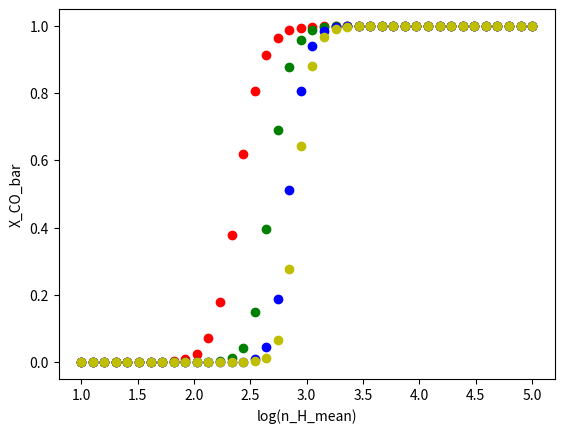

Reproduce this figure in Python. (Note: this script raises an exception after producing the figure.)
import numpy as np
import matplotlib.pyplot as plt
import os
from matplotlib.lines import Line2D

def make_pdf(s, s_bar, sigma_s):
    pdf = (1/np.sqrt(2*np.pi*(sigma_s**2))) * (np.exp(-0.5*(((s - s_bar)/sigma_s)**2)))
    return pdf

def calc_lambda_jeans(n_H):
    m_p = 1.672621777e-24   # g
    T_mean = 10.            #K
    K_b = 1.38064852e-16    # ergs K-1
    G = 6.67408e-8          # dyne cm^2 g^-2
    lambda_jeans = ((np.sqrt(K_b * T_mean / m_p)) / np.sqrt(4* np.pi * G * n_H * m_p))
    return lambda_jeans

def calc_n_LW(n_H, G_o, lambda_jeans):
    m_p = 1.672621777e-24   # g
    kappa = 1000 * m_p
    rad_field_outside = G_o #in solar units
    exp_tau = np.exp(-kappa * n_H * lambda_jeans)
    n_LW = rad_field_outside * exp_tau
    return n_LW

def calc_X_H2(n_H, Z, n_LW):
    DC = 1.7e-11
    CC = 2.5e-17            #cm3 s-1
    numerator = DC * n_LW
    denominator = CC * Z * n_H
    X_H2 = 1 / (2 + (numerator/denominator) )
    return X_H2

def calc_X_CO(n_H, n_H2, n_LW):
    rate_CHX = 5.e-10 * n_LW
    rate_CO = 1.e-10 * n_LW
    x0 = 2.e-4
    k0 = 5.e-16 #cm3 s-1
    k1 = 5.e-10 #cm3 s-1
    factor_beta = rate_CHX/(n_H*k1*x0)
    beta = 1./(1.+factor_beta)
    factor_CO = rate_CO/(n_H2*k0*beta)
    X_CO = 1./(1.+factor_CO)
    return X_CO

def calc_n_CO(n_H, X_CO):
    abundance_Ctot = 1e-4 # n_C/n_H as defined by nucleosynthesis
    return n_H * abundance_Ctot * X_CO # CO/cc

def make_integral2():
    s = np.zeros(1000)
    pdf = np.zeros(1000)
    integral2 = 0
    mach_no = 5
    sigma_s = np.sqrt(np.log(1 + ((0.3 * mach_no)**2)))
    s_bar = -0.5*(sigma_s**2)
    smin = -4*sigma_s + s_bar
    smax = 4*sigma_s + s_bar
    ds = (smax - smin)/1000
    n_H_mean = 1e4
    Z = 1
    G_o = 1
    for i in range(0, 1000):
        s[i] = smin + i*ds
        pdf = make_pdf(s, s_bar, sigma_s)
        integral2 += np.exp(s[i]) * pdf[i] * ds   #this should be ~1
    #plotting(n_H, pdf, lambda_jeans, X_H2)
    return integral2


def varying_M():
    fig, ax = plt.subplots()
    Z = 1
    G_o = 1
    mach_no_arr = np.array([1., 5., 10., 50.])
    n_H_mean_arr = np.logspace(1, 5, 40)
    label = "M "
    color_arr = ['r','g','b','y']
    custom_lines = [Line2D([0], [0], color='r', lw=4),
                    Line2D([0], [0], color='g', lw=4),
                    Line2D([0], [0], color='b', lw=4),
                    Line2D([0], [0], color='y', lw=4)]
    for m in range(0, len(mach_no_arr)):
        mach_no = mach_no_arr[m]
        color = str(color_arr[m])
        sigma_s = np.sqrt(np.log(1 + ((0.3 * mach_no)**2)))
        s_bar = -0.5*(sigma_s**2)
        smin = -4*sigma_s + s_bar
        smax = 4*sigma_s + s_bar
        ds = (smax - smin)/1000
        value = mach_no
        for y in range(0, len(n_H_mean_arr)):
            n_H_mean = n_H_mean_arr[y]
            s = np.zeros(1000)
            pdf = np.zeros(1000)
            lambda_jeans = np.zeros(1000)
            X_H2 = np.zeros(1000)
            n_H = np.zeros(1000)
            n_LW = np.zeros(1000)
            n_H2 = np.zeros(1000)
            X_CO = np.zeros(1000)
            n_CO = np.zeros(1000)
            integral2 = 0
            X_CO_bar = np.zeros(1000)
            for i in range(0, 1000):
                s[i] = smin + i*ds
                n_H[i] = n_H_mean * np.exp(s[i])
                lambda_jeans[i] = calc_lambda_jeans(n_H[i])
                n_LW[i] = calc_n_LW(n_H[i], G_o, lambda_jeans[i])
                X_H2[i] = calc_X_H2(n_H[i], Z, n_LW[i])
                pdf[i] = make_pdf(s[i], s_bar, sigma_s)
                n_H2[i] = n_H[i] * X_H2[i]
                X_CO[i] = calc_X_CO(n_H[i], n_H2[i], n_LW[i])
                n_CO[i] = calc_n_CO(n_H[i], X_CO[i])
            integral2 = make_integral2()
            X_CO_bar = integral2 * X_CO
            plt.scatter(np.log10(n_H_mean), X_CO_bar[i], color=color)
    plt.xlabel('log(n_H_mean)')
    plt.ylabel('X_CO_bar')
    plt.grid(b=True, which='both', axis='both')
    plt.title('log(n_H_mean) vs X_CO_bar - M=varied, Z=1, G_o=1')
    ax.legend(  custom_lines,
                [   label + '= 1',
                    label + '= 5',
                    label + '= 10',
                    label + '= 50'  ],
                loc = 'lower right'
                    )
    plt.savefig(os.path.join('log(n_H_mean)vsX_CO_bar--M.png'.format()))
    plt.clf()
    return s, smin, smax, sigma_s, n_H, lambda_jeans, X_H2, pdf, n_H2, integral2, X_CO, n_CO, X_CO_bar

def varying_Z():
    fig, ax = plt.subplots()
    mach_no = 5
    G_o = 1
    Z_arr = np.array([0.001, 0.01, 0.1, 1.])
    n_H_mean_arr = np.logspace(1, 5, 40)
    label = "Z "
    color_arr = ['r','g','b','y']
    custom_lines = [Line2D([0], [0], color='r', lw=4),
                    Line2D([0], [0], color='g', lw=4),
                    Line2D([0], [0], color='b', lw=4),
                    Line2D([0], [0], color='y', lw=4)]
    for z in range(0, len(Z_arr)):
        Z = Z_arr[z]
        color = str(color_arr[z])
        sigma_s = np.sqrt(np.log(1 + ((0.3 * mach_no)**2)))
        s_bar = -0.5*(sigma_s**2)
        smin = -4*sigma_s + s_bar
        smax = 4*sigma_s + s_bar
        ds = (smax - smin)/1000
        value = Z
        for y in range(0, len(n_H_mean_arr)):
            n_H_mean = n_H_mean_arr[y]
            s = np.zeros(1000)
            pdf = np.zeros(1000)
            lambda_jeans = np.zeros(1000)
            X_H2 = np.zeros(1000)
            n_H = np.zeros(1000)
            n_LW = np.zeros(1000)
            n_H2 = np.zeros(1000)
            X_CO = np.zeros(1000)
            n_CO = np.zeros(1000)
            integral2 = 0
            X_CO_bar = np.zeros(1000)
            for i in range(0, 1000):
                s[i] = smin + i*ds
                n_H[i] = n_H_mean * np.exp(s[i])
                lambda_jeans[i] = calc_lambda_jeans(n_H[i])
                n_LW[i] = calc_n_LW(n_H[i], G_o, lambda_jeans[i])
                X_H2[i] = calc_X_H2(n_H[i], Z, n_LW[i])
                pdf[i] = make_pdf(s[i], s_bar, sigma_s)
                n_H2[i] = n_H[i] * X_H2[i]
                X_CO[i] = calc_X_CO(n_H[i], n_H2[i], n_LW[i])
                n_CO[i] = calc_n_CO(n_H[i], X_CO[i])
            integral2 = make_integral2()
            X_CO_bar = integral2 * X_CO
            plt.scatter(np.log10(n_H_mean), X_CO_bar[i], color=color)
    plt.xlabel('log(n_H_mean)')
    plt.ylabel('X_CO_bar')
    plt.grid(b=True, which='both', axis='both')
    plt.title('log(n_H_mean) vs X_CO_bar - M=5, Z=varied, G_o=1')
    ax.legend(  custom_lines,
                [   label + '= 0.001',
                    label + '= 0.010',
                    label + '= 0.100',
                    label + '= 1.000'  ],
                loc = 'lower right'
                    )
    plt.savefig(os.path.join('log(n_H_mean)vsX_CO_bar--Z.png'.format()))
    plt.clf()
    return s, smin, smax, sigma_s, n_H, lambda_jeans, X_H2, pdf, n_H2, integral2, X_CO, n_CO, X_CO_bar

def varying_G_o():
    fig, ax = plt.subplots()
    mach_no = 5
    Z = 1
    G_o_arr = np.array([1., 10., 50., 100.])
    n_H_mean_arr = np.logspace(1, 5, 40)
    label = "G_o "
    color_arr = ['r','g','b','y']
    custom_lines = [Line2D([0], [0], color='r', lw=4),
                    Line2D([0], [0], color='g', lw=4),
                    Line2D([0], [0], color='b', lw=4),
                    Line2D([0], [0], color='y', lw=4)]
    for g in range(0, len(G_o_arr)):
        G_o = G_o_arr[g]
        color = str(color_arr[g])
        sigma_s = np.sqrt(np.log(1 + ((0.3 * mach_no)**2)))
        s_bar = -0.5*(sigma_s**2)
        smin = -4*sigma_s + s_bar
        smax = 4*sigma_s + s_bar
        ds = (smax - smin)/1000
        value = G_o
        for y in range(0, len(n_H_mean_arr)):
            n_H_mean = n_H_mean_arr[y]
            s = np.zeros(1000)
            pdf = np.zeros(1000)
            lambda_jeans = np.zeros(1000)
            X_H2 = np.zeros(1000)
            n_H = np.zeros(1000)
            n_LW = np.zeros(1000)
            n_H2 = np.zeros(1000)
            X_CO = np.zeros(1000)
            n_CO = np.zeros(1000)
            integral2 = 0
            X_CO_bar = np.zeros(1000)
            for i in range(0, 1000):
                s[i] = smin + i*ds
                n_H[i] = n_H_mean * np.exp(s[i])
                lambda_jeans[i] = calc_lambda_jeans(n_H[i])
                n_LW[i] = calc_n_LW(n_H[i], G_o, lambda_jeans[i])
                X_H2[i] = calc_X_H2(n_H[i], Z, n_LW[i])
                pdf[i] = make_pdf(s[i], s_bar, sigma_s)
                n_H2[i] = n_H[i] * X_H2[i]
                X_CO[i] = calc_X_CO(n_H[i], n_H2[i], n_LW[i])
                n_CO[i] = calc_n_CO(n_H[i], X_CO[i])
            integral2 = make_integral2()
            X_CO_bar = integral2 * X_CO
            plt.scatter(np.log10(n_H_mean), X_CO_bar[i], color=color)
    plt.xlabel('log(n_H_mean)')
    plt.ylabel('X_CO_bar')
    plt.grid(b=True, which='both', axis='both')
    plt.title('log(n_H_mean) vs X_CO_bar - M=5, Z=1, G_o=varied')
    ax.legend(  custom_lines,
                [   label + '= 1',
                    label + '= 10',
                    label + '= 50',
                    label + '= 100'  ],
                loc = 'lower right'
                    )
    plt.savefig(os.path.join('log(n_H_mean)vsX_CO_bar--G_o.png'.format()))
    plt.clf()
    return s, smin, smax, sigma_s, n_H, lambda_jeans, X_H2, pdf, n_H2, integral2, X_CO, n_CO, X_CO_bar

if __name__=='__main__':
    path = 'for X_CO_bar'
    os.makedirs(path, exist_ok=True)
    os.chdir(path)

    # order of variables:
    # s, smin, smax, sigma_s, n_H, lambda_jeans, X_H2, pdf, n_H2, integral2, X_CO, n_CO, X_CO_bar
    g1, g2, g3, g4, g5, g6, g7, g8, g9, g10, g11, g12, g13 = varying_G_o()  #varying G_o
    m1, m2, m3, m4, m5, m6, m7, m8, m9, m10, m11, m12, m13 = varying_M()  #varying mach_no
    z1, z2, z3, z4, z5, z6, z7, z8, z9, z10, z11, z12, z13 = varying_Z()  #varying metallicity
